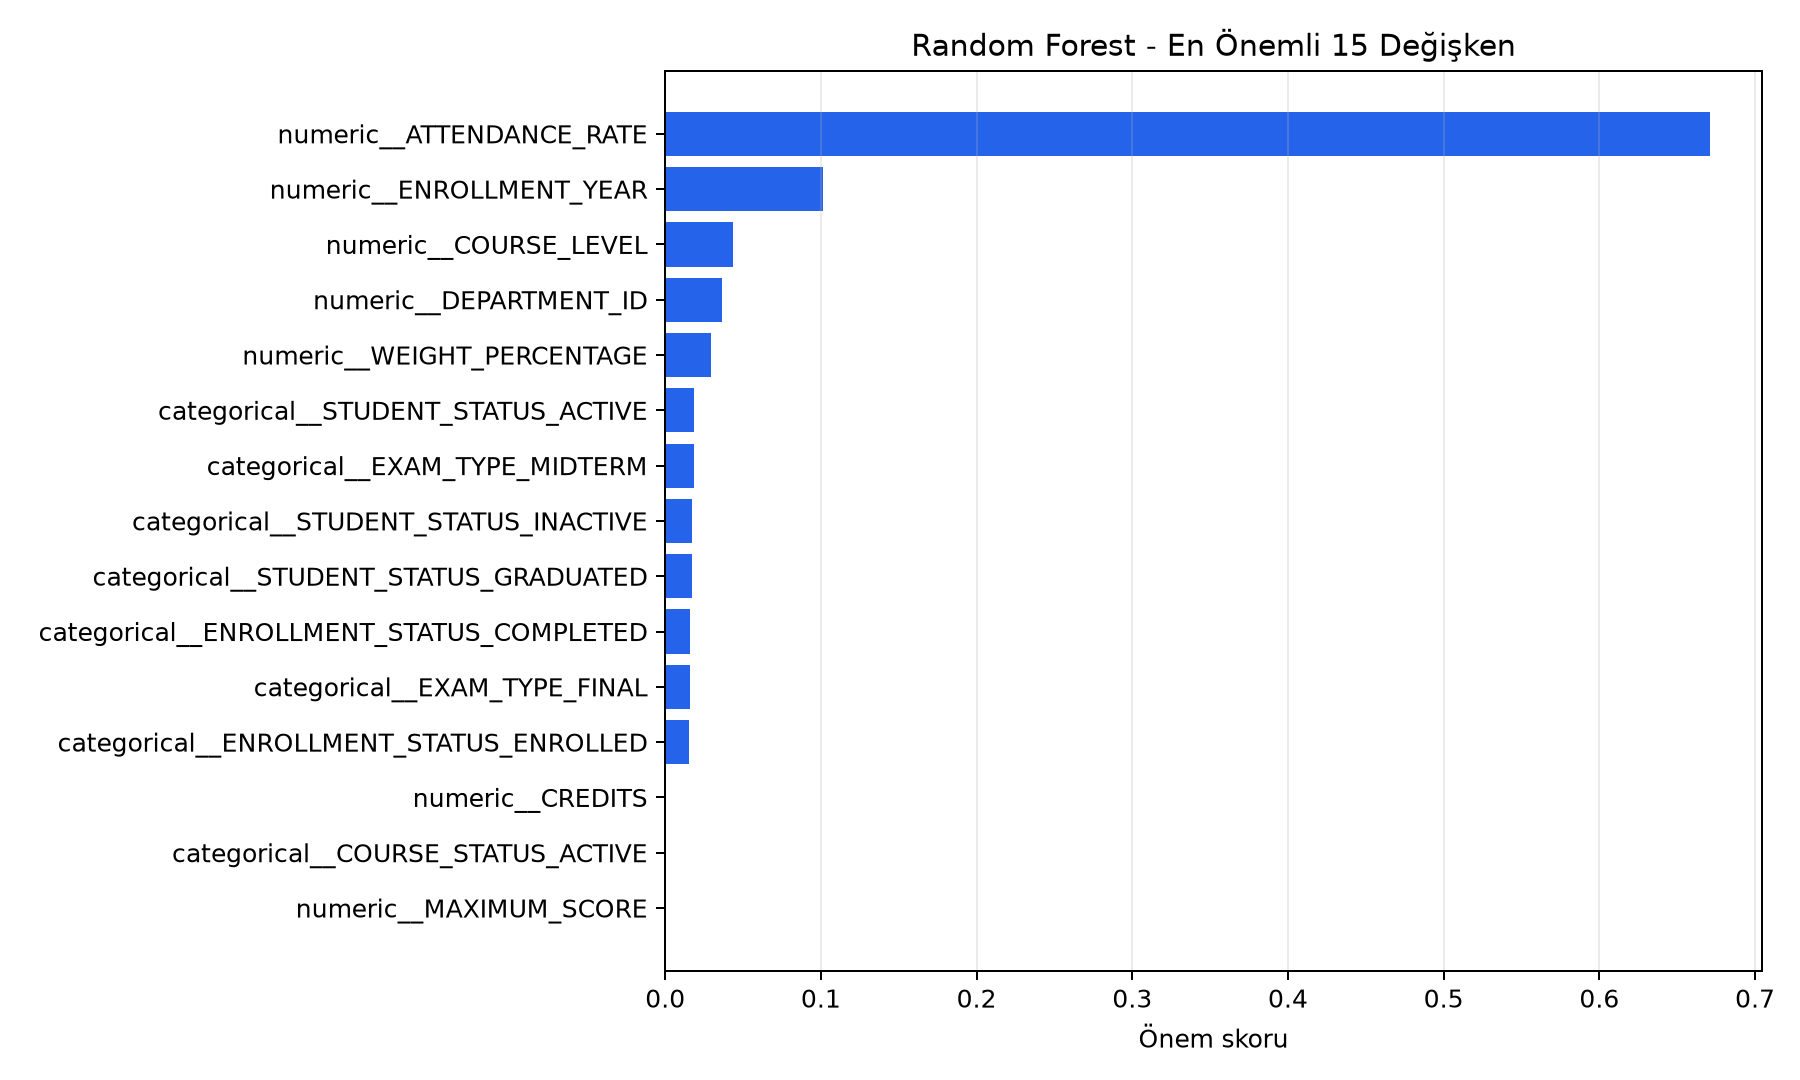

The data file committed next to this chart (first rows):
feature, importance
numeric__ATTENDANCE_RATE, 0.6708
numeric__ENROLLMENT_YEAR, 0.1016
numeric__COURSE_LEVEL, 0.0437
numeric__DEPARTMENT_ID, 0.03636
numeric__WEIGHT_PERCENTAGE, 0.0295
categorical__STUDENT_STATUS_ACTIVE, 0.01874
categorical__EXAM_TYPE_MIDTERM, 0.01831
categorical__STUDENT_STATUS_INACTIVE, 0.01694
categorical__STUDENT_STATUS_GRADUATED, 0.01688
categorical__ENROLLMENT_STATUS_COMPLETED, 0.0159
categorical__EXAM_TYPE_FINAL, 0.0158
categorical__ENROLLMENT_STATUS_ENROLLED, 0.01547
categorical__COURSE_STATUS_ACTIVE, 0.0
numeric__CREDITS, 0.0
numeric__MAXIMUM_SCORE, 0.0
